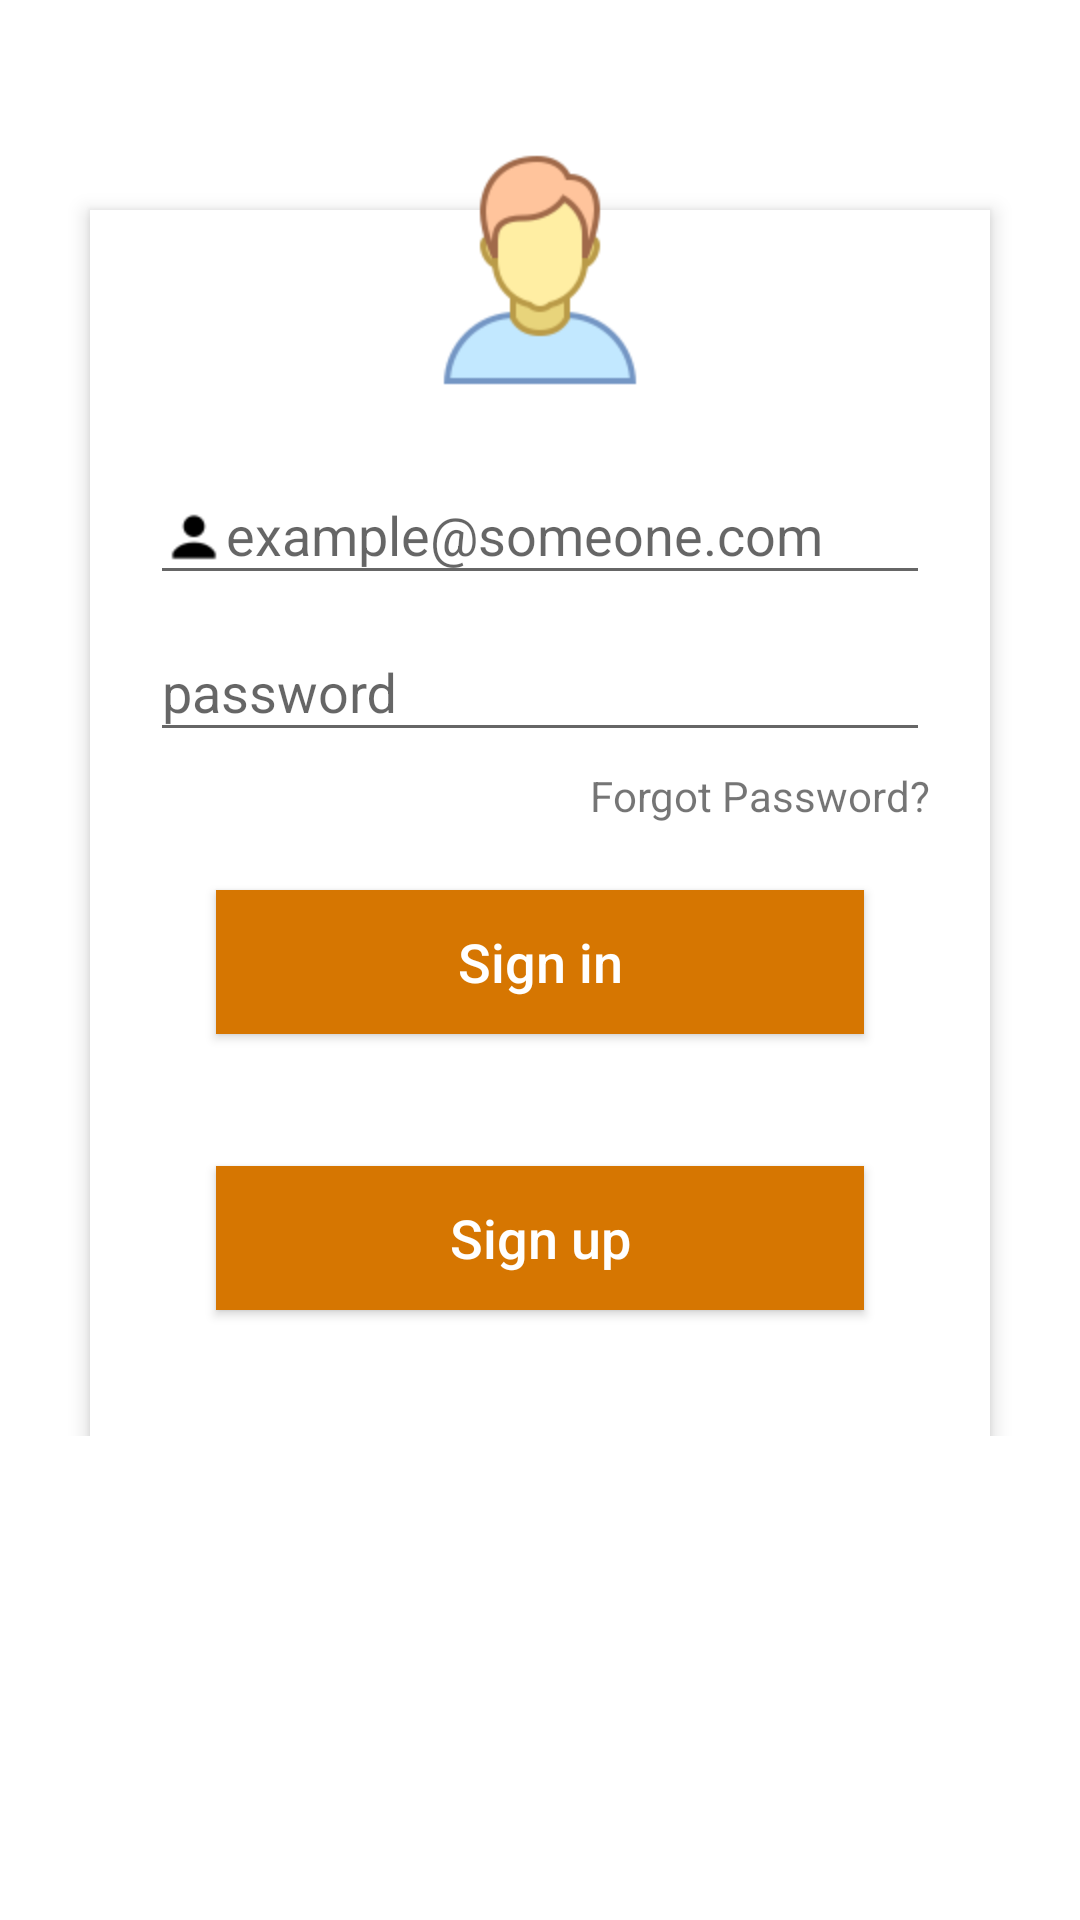

This screen was rendered from an Android layout file. Write that file and the resources it references.
<!-- AndroidManifest.xml: application theme AppTheme -->
<!-- res/layout/login.xml -->
<?xml version="1.0" encoding="utf-8"?>
<android.support.constraint.ConstraintLayout xmlns:android="http://schemas.android.com/apk/res/android"
    android:layout_width="match_parent"
    xmlns:app="http://schemas.android.com/apk/res-auto"
    android:background="@color/white"
    android:layout_height="match_parent"
    >
    <android.support.v4.widget.NestedScrollView
        android:layout_width="match_parent"
        android:background="@color/white"
        android:layout_height="match_parent"
        app:layout_constraintLeft_toLeftOf="parent"
        app:layout_constraintTop_toTopOf="parent"
        app:layout_constraintRight_toRightOf="parent"
        >
        <RelativeLayout
            android:layout_width="match_parent"
            android:layout_height="wrap_content"
            android:background="@color/white"
            android:orientation="vertical"
            android:paddingBottom="15dp"
            android:scrollbarAlwaysDrawVerticalTrack="true">



            <RelativeLayout
                android:layout_width="match_parent"
                android:layout_height="wrap_content"
                android:layout_marginLeft="30dp"
                android:layout_marginRight="30dp"
                android:layout_marginTop="70dp"
                android:background="#fff"
                android:elevation="4dp"
                android:orientation="vertical"
                android:padding="20dp">

                <LinearLayout
                    android:layout_width="fill_parent"
                    android:layout_height="wrap_content"
                    android:orientation="vertical"
                    android:paddingTop="30dp"
                    android:layout_marginTop="26dp">

                    <android.support.design.widget.TextInputLayout
                        android:layout_width="match_parent"
                        android:layout_height="wrap_content">

                        <EditText
                            android:layout_width="fill_parent"
                            android:layout_height="wrap_content"
                            android:drawableLeft="@mipmap/user"
                            android:drawableTint="@color/black"
                            android:singleLine="true"
                            android:hint="example@someone.com"
                            android:id="@+id/email"
                            android:inputType="textEmailAddress" />
                    </android.support.design.widget.TextInputLayout>

                    <android.support.design.widget.TextInputLayout
                        android:layout_width="match_parent"
                        android:layout_height="wrap_content">

                        <EditText
                            android:layout_width="fill_parent"
                            android:layout_height="wrap_content"
                            android:layout_marginTop="16dp"
                            android:singleLine="true"
                            android:drawableLeft="@mipmap/lock"
                            android:drawableTint="@color/black"
                            android:hint="password"
                            android:id="@+id/password"
                            android:inputType="numberPassword" />
                    </android.support.design.widget.TextInputLayout>

                    <TextView
                        android:layout_width="wrap_content"
                        android:layout_height="wrap_content"
                        android:layout_gravity="right"
                        android:paddingTop="5dp"
                        android:id="@+id/forgot"
                        android:text="Forgot Password?" />


                    <Button
                        android:layout_width="fill_parent"
                        android:layout_height="wrap_content"
                        android:layout_margin="22dp"
                        android:background="#d67601"
                        android:text="Sign in"
                        android:id="@+id/login"
                        android:textAllCaps="false"
                        android:textColor="#fff"
                        android:textSize="18sp" />

                    <Button
                        android:layout_width="fill_parent"
                        android:layout_height="wrap_content"
                        android:layout_margin="22dp"
                        android:background="#d67601"
                        android:text="Sign up"
                        android:id="@+id/register"
                        android:textAllCaps="false"
                        android:textColor="#fff"
                        android:textSize="18sp" />
                </LinearLayout>
            </RelativeLayout>

            <ImageButton
                android:id="@+id/user_profile_photo"
                android:layout_width="100dp"
                android:layout_height="100dp"
                android:layout_centerHorizontal="true"
                android:layout_marginTop="40dp"
                android:background="@drawable/user_profile_image_background"
                android:elevation="4dp"
                android:src="@mipmap/profile_icon" />
        </RelativeLayout>
    </android.support.v4.widget.NestedScrollView>
    <ProgressBar
        android:layout_width="150dp"
        android:layout_height="80dp"
        app:layout_constraintTop_toTopOf="parent"
        app:layout_constraintLeft_toLeftOf="parent"
        app:layout_constraintRight_toRightOf="parent"
        app:layout_constraintBottom_toBottomOf="parent"
        android:id="@+id/progress"
        android:visibility="gone"/>
</android.support.constraint.ConstraintLayout>
<!-- resources referenced by this layout -->
<resources>
  <color name="black">#000000</color>
  <color name="white">#fff</color>
  <!-- mipmap profile_icon: png bitmap (mipmap-hdpi, 5747 bytes) -->
  <!-- mipmap user: png bitmap (mipmap-hdpi, 361 bytes) -->
  <style name="AppTheme" parent="Theme.AppCompat.Light.DarkActionBar">
          
          <item name="colorPrimary">@color/colorPrimary</item>
          <item name="colorPrimaryDark">@color/colorPrimaryDark</item>
          <item name="colorAccent">@color/colorAccent</item>
      </style>
  <color name="colorPrimary">#3F51B5</color>
  <color name="colorPrimaryDark">#303F9F</color>
  <color name="colorAccent">#FF4081</color>
</resources>
